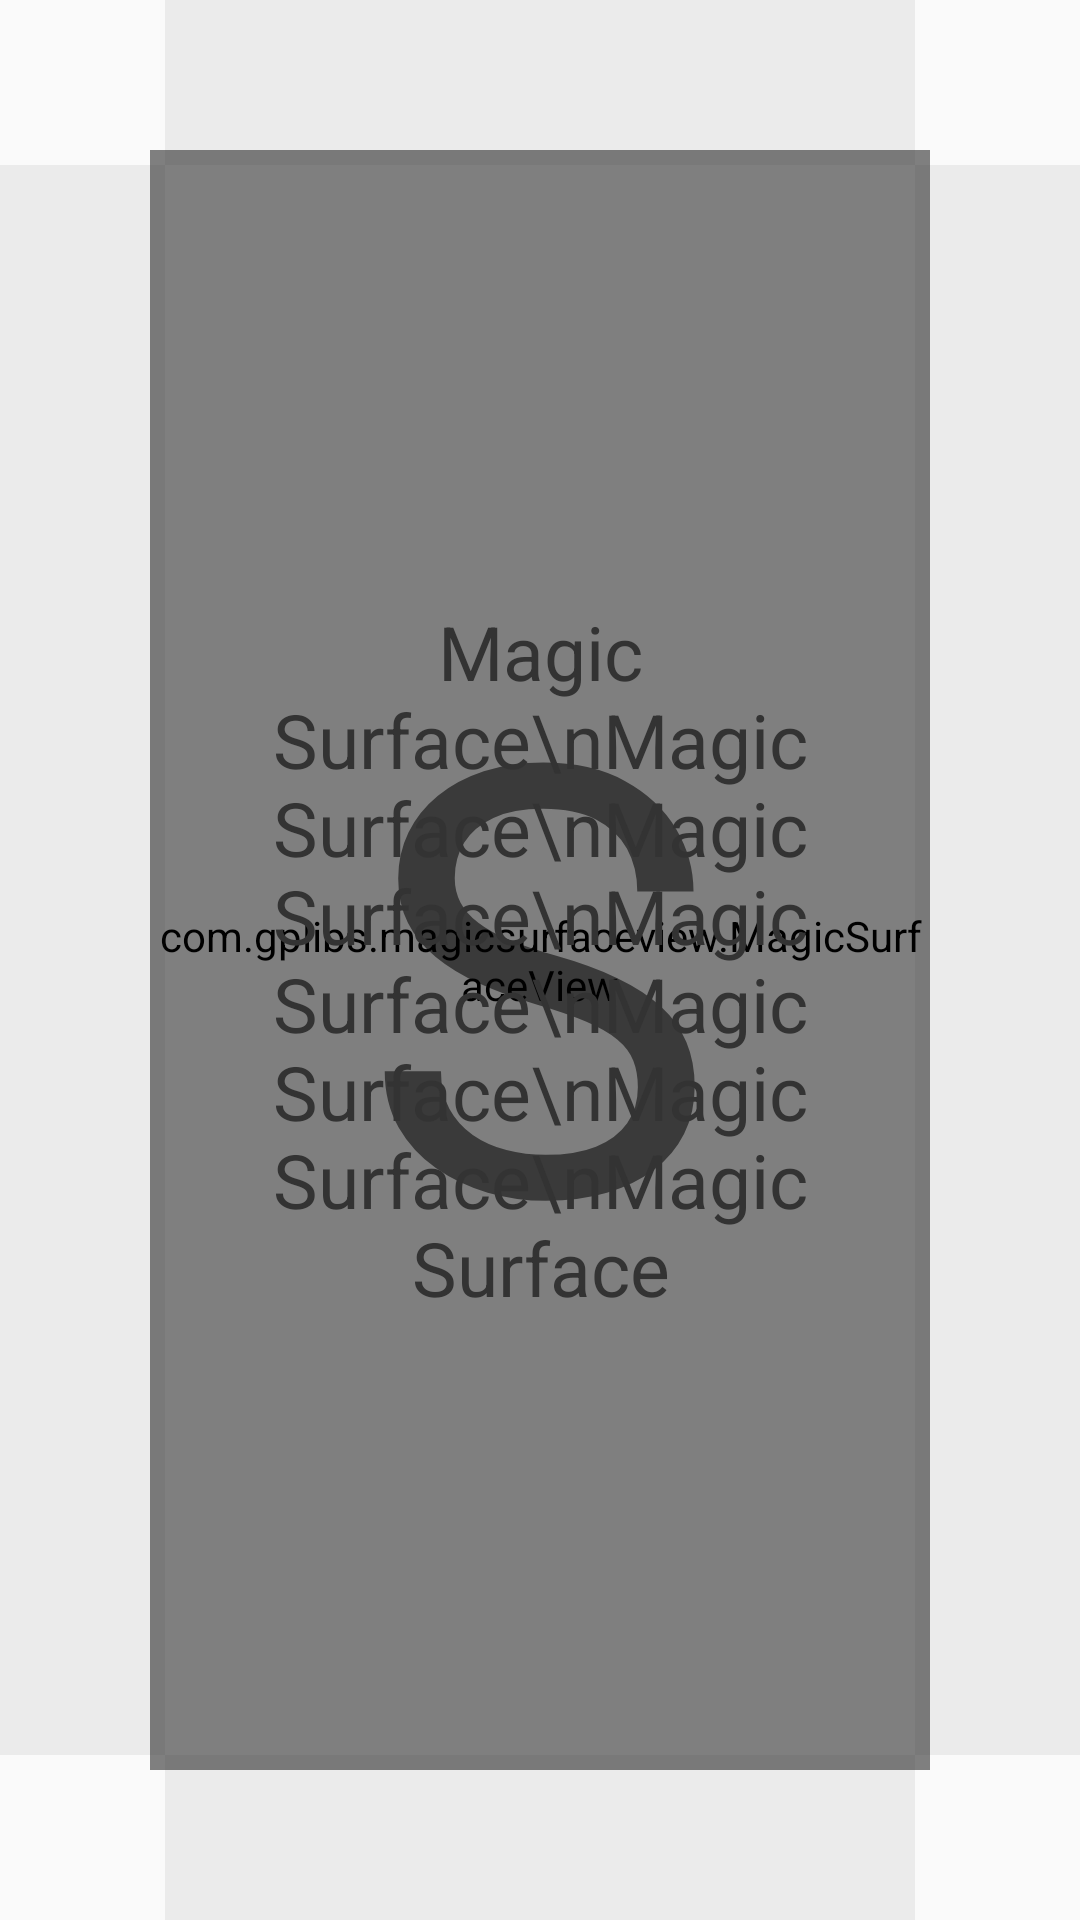

Here is an Android app screen rendered from its layout file. Give the layout XML and the strings, colors and styles it references.
<!-- AndroidManifest.xml: application theme AppTheme -->
<!-- res/layout/activity_mac_window_anim.xml -->
<?xml version="1.0" encoding="utf-8"?>
<FrameLayout
    xmlns:android="http://schemas.android.com/apk/res/android"
    xmlns:app="http://schemas.android.com/apk/res-auto"
    xmlns:tools="http://schemas.android.com/tools"
    android:id="@+id/view_container"
    android:layout_width="match_parent"
    android:layout_height="match_parent"
    tools:context="com.zhongwenhui.tdin360.surface_view.MacWindowAnimActivity">

    <com.gplibs.magicsurfaceview.MagicSurfaceView
        android:id="@+id/surface_view"
        android:layout_width="match_parent"
        android:layout_height="match_parent"
        android:layout_margin="50dp"/>

    <TextView
        android:layout_width="wrap_content"
        android:layout_height="wrap_content"
        android:layout_gravity="center"
        android:text="S"
        android:textSize="200sp"/>

    <TextView
        android:id="@+id/tv_content"
        android:layout_width="match_parent"
        android:layout_height="match_parent"
        android:layout_margin="65dp"
        android:padding="8dp"
        android:layout_gravity="top"
        android:gravity="center"
        android:text="Magic Surface\nMagic Surface\nMagic Surface\nMagic Surface\nMagic Surface\nMagic Surface\nMagic Surface"
        android:textSize="25sp"
        android:textColor="#333"
        android:background="@drawable/surface_bg"/>

    <FrameLayout
        android:id="@+id/view_left_container"
        android:layout_width="55dp"
        android:layout_height="match_parent"
        android:layout_gravity="left"
        android:layout_marginTop="55dp"
        android:layout_marginBottom="55dp"
        android:background="#1222">
        <Button
            android:id="@+id/btn_left"
            android:layout_width="45dp"
            android:layout_height="45dp"
            android:layout_gravity="center"
            android:background="@drawable/btn_bg"/>
    </FrameLayout>

    <FrameLayout
        android:id="@+id/view_top_container"
        android:layout_width="match_parent"
        android:layout_height="55dp"
        android:layout_gravity="top"
        android:layout_marginLeft="55dp"
        android:layout_marginRight="55dp"
        android:background="#1222">
        <Button
            android:id="@+id/btn_top"
            android:layout_width="45dp"
            android:layout_height="45dp"
            android:layout_gravity="center"
            android:background="@drawable/btn_bg"/>
    </FrameLayout>

    <FrameLayout
        android:id="@+id/view_right_container"
        android:layout_width="55dp"
        android:layout_height="match_parent"
        android:layout_gravity="right"
        android:layout_marginTop="55dp"
        android:layout_marginBottom="55dp"
        android:background="#1222">
        <Button
            android:id="@+id/btn_right"
            android:layout_width="45dp"
            android:layout_height="45dp"
            android:layout_gravity="center"
            android:background="@drawable/btn_bg"/>
    </FrameLayout>

    <FrameLayout
        android:id="@+id/view_bottom_container"
        android:layout_width="match_parent"
        android:layout_height="55dp"
        android:layout_gravity="bottom"
        android:layout_marginLeft="55dp"
        android:layout_marginRight="55dp"
        android:background="#1222">
        <Button
            android:id="@+id/btn_bottom"
            android:layout_width="45dp"
            android:layout_height="45dp"
            android:layout_gravity="center"
            android:background="@drawable/btn_bg"/>
    </FrameLayout>

</FrameLayout>
<!-- resources referenced by this layout -->
<resources>
  <style name="AppTheme" parent="Theme.AppCompat.Light.DarkActionBar">
          
          <item name="colorPrimary">@color/colorPrimary</item>
          <item name="colorPrimaryDark">@color/colorPrimaryDark</item>
          <item name="colorAccent">@color/colorAccent</item>
      </style>
  <color name="colorPrimary">#3F51B5</color>
  <color name="colorPrimaryDark">#303F9F</color>
  <color name="colorAccent">#FF4081</color>
</resources>
